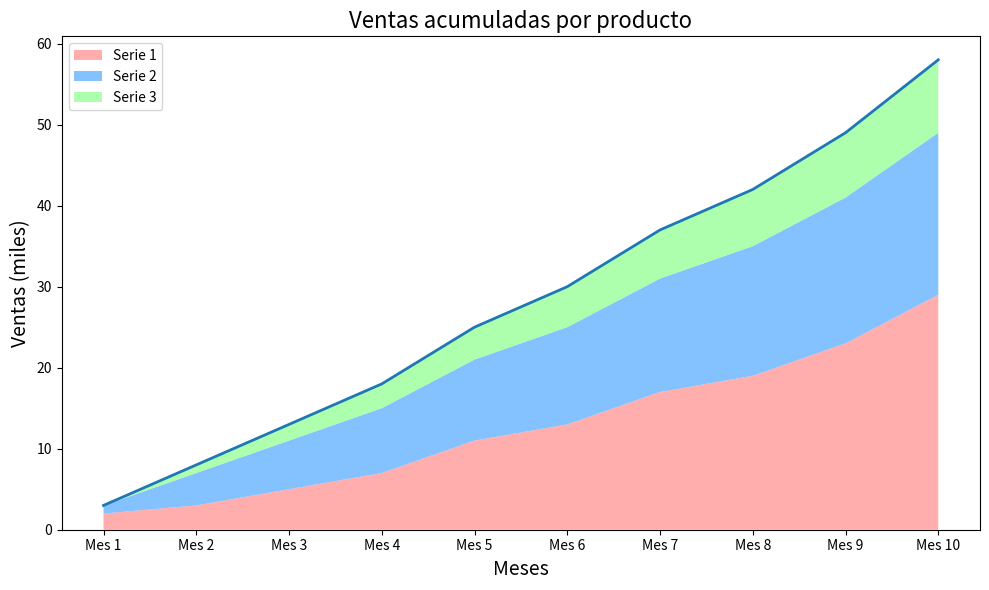

Here is the Python script that generated this plot:
import matplotlib.pyplot as plt
import numpy as np

x = np.arange(1, 11)
y1 = np.array([2, 3, 5, 7, 11, 13, 17, 19, 23, 29])
y2 = np.array([1, 4, 6, 8, 10, 12, 14, 16, 18, 20])
y3 = np.array([0, 1, 2, 3, 4, 5, 6, 7, 8, 9])

plt.figure(figsize=(10, 6))

plt.stackplot(x, y1, y2, y3, labels=['Serie 1', 'Serie 2', 'Serie 3'], colors=['#ff9999','#66b3ff','#99ff99'] ,alpha=0.8)

plt.title('Ventas acumuladas por producto', fontsize=16)
plt.xlabel('Meses', fontsize=14)
plt.ylabel('Ventas (miles)', fontsize=14)
plt.xticks(x, [f'Mes {i}' for i in x])
plt.legend(loc='upper left')

total = y1 + y2 + y3
plt.plot(x, total, linewidth=2, label='Total Ventas')

plt.tight_layout()
plt.show()